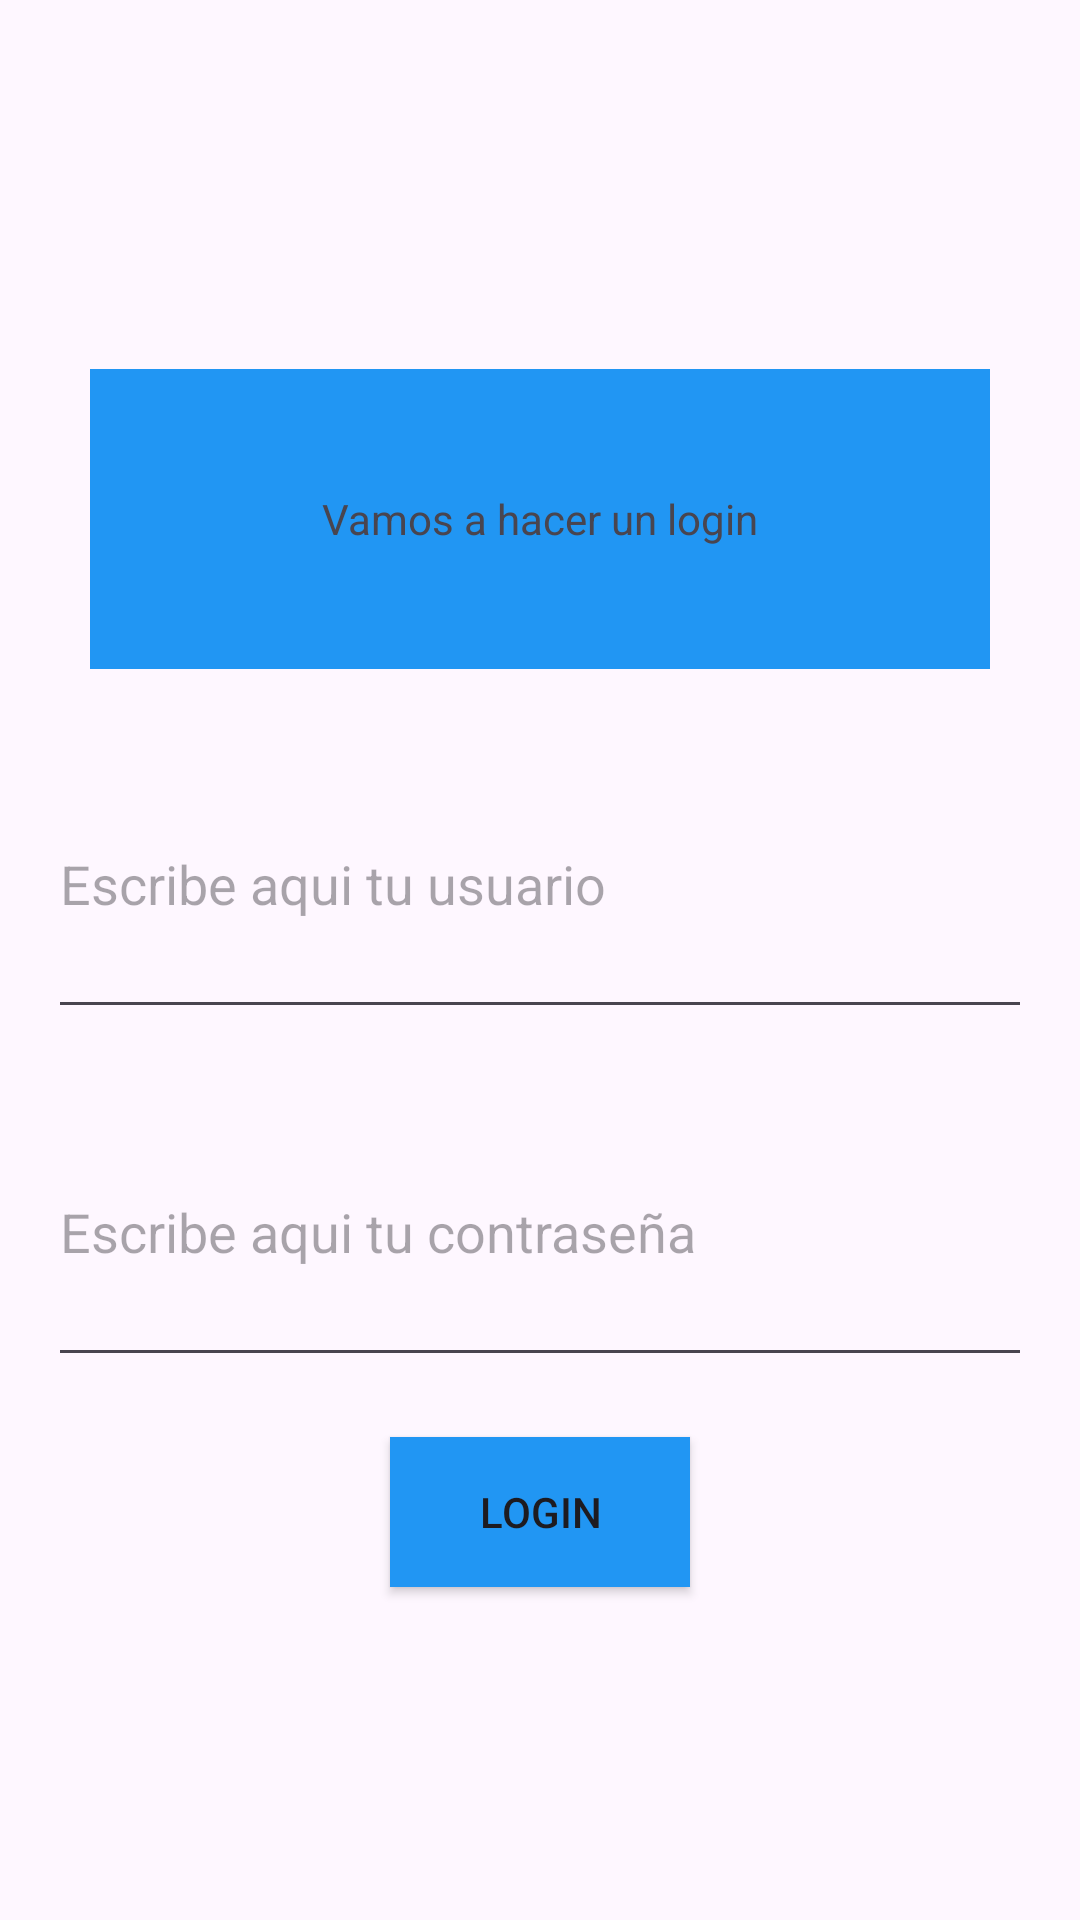

Reconstruct the res/layout file that produces this screen, plus the resources it refers to.
<!-- AndroidManifest.xml: application theme Theme.PM1_Activity -->
<!-- res/layout/activity_constraint.xml -->
<?xml version="1.0" encoding="utf-8"?>
<androidx.constraintlayout.widget.ConstraintLayout xmlns:android="http://schemas.android.com/apk/res/android"
    xmlns:app="http://schemas.android.com/apk/res-auto"
    xmlns:tools="http://schemas.android.com/tools"
    android:id="@+id/main"
    android:layout_width="match_parent"
    android:layout_height="match_parent"
    tools:context=".MainActivity">

    <TextView
        android:id="@+id/c3"
        android:layout_width="300dp"
        android:layout_height="100dp"
        android:layout_marginBottom="20dp"
        android:background="#2196f3"
        android:gravity="center"
        android:text="Vamos a hacer un login"
        android:textAlignment="center"
        app:layout_constraintBottom_toTopOf="@+id/c1"
        app:layout_constraintEnd_toEndOf="parent"
        app:layout_constraintStart_toStartOf="parent" />

    <com.google.android.material.textfield.TextInputEditText
        android:id="@+id/c1"
        android:layout_width="match_parent"
        android:layout_height="100dp"
        android:layout_marginHorizontal="16dp"
        android:hint="Escribe aqui tu usuario"
        android:singleLine="true"
        app:layout_constraintBottom_toBottomOf="parent"
        app:layout_constraintEnd_toEndOf="parent"
        app:layout_constraintStart_toStartOf="parent"
        app:layout_constraintTop_toTopOf="parent"
        app:layout_constraintVertical_bias="0.45" />

    <com.google.android.material.textfield.TextInputEditText
        android:id="@+id/c2"
        android:layout_width="match_parent"
        android:layout_height="100dp"
        android:layout_marginHorizontal="16dp"
        android:layout_marginTop="16dp"
        android:hint="Escribe aqui tu contraseña"
        android:singleLine="true"
        app:layout_constraintEnd_toEndOf="parent"
        app:layout_constraintStart_toStartOf="parent"
        app:layout_constraintTop_toBottomOf="@+id/c1" />

    <Button
        android:id="@+id/b1"
        android:layout_width="100dp"
        android:layout_height="50dp"
        app:layout_constraintEnd_toEndOf="parent"
        app:layout_constraintStart_toStartOf="parent"
        android:background="#2196f3"
        app:layout_constraintTop_toBottomOf="@+id/c2"
        android:layout_marginTop="20dp"
        android:text="Login"
        android:textAlignment="center"
        />

</androidx.constraintlayout.widget.ConstraintLayout>
<!-- resources referenced by this layout -->
<resources>
  <style name="Theme.PM1_Activity" parent="Base.Theme.PM1_Activity" />
  <style name="Base.Theme.PM1_Activity" parent="Theme.Material3.DayNight.NoActionBar">
          
          
      </style>
</resources>
